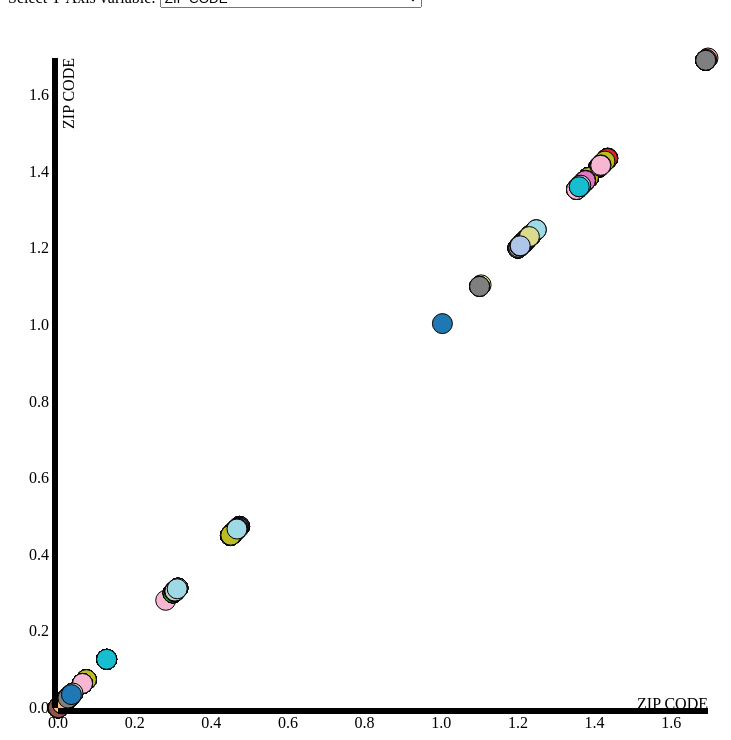
D3 v3 page, settled after 480 driven frames (8 s of simulated time); the page loaded 1 data file(s).


// ── bivarscript.js
d3.csv('bivarscat.csv',function (data) {
// CSV section
  var body = d3.select('body')
  var selectData = [ { "text" : "ZIP CODE" },
                     { "text" : "TIME" },
					 { "text" : "LATITUDE" },
					 { "text" : "LONGITUDE" },
					 { "text" : "NUMBER OF PERSONS INJURED" },
					 { "text" : "NUMBER OF PERSONS KILLED" },
					 { "text" : "NUMBER OF PEDESTRIANS INJURED" },
					 { "text" : "NUMBER OF PEDESTRIANS KILLED" },
					 { "text" : "NUMBER OF CYCLIST INJURED" },
					 { "text" : "NUMBER OF CYCLIST KILLED" },
					 { "text" : "NUMBER OF MOTORIST INJURED" },
					 { "text" : "NUMBER OF MOTORIST KILLED" },
					 
                   ]

  var span = body.append('span')
    .text('Select X-Axis variable: ')
  var yInput = body.append('select')
      .attr('id','xSelect')
      .on('change',xChange)
    .selectAll('option')
      .data(selectData)
      .enter()
    .append('option')
      .attr('value', function (d) { return d.text })
      .text(function (d) { return d.text ;})
  body.append('br')

  var span = body.append('span')
      .text('Select Y-Axis variable: ')
  var yInput = body.append('select')
      .attr('id','ySelect')
      .on('change',yChange)
    .selectAll('option')
      .data(selectData)
      .enter()
    .append('option')
      .attr('value', function (d) { return d.text })
      .text(function (d) { return d.text ;})
  body.append('br')

  var body = d3.select('body')
  var margin = { top: 50, right: 50, bottom: 50, left: 50 }
  var h = 750 - margin.top - margin.bottom
  var w = 750 - margin.left - margin.right
  var colorScale = d3.scale.category20()
  var xScale = d3.scale.linear()
    .domain([
      d3.min([0,d3.min(data,function (d) { return d['ZIP CODE'] })]),
      d3.max([0,d3.max(data,function (d) { return d['ZIP CODE'] })])
      ])
    .range([0,w])
  var yScale = d3.scale.linear()
    .domain([
      d3.min([0,d3.min(data,function (d) { return d['ZIP CODE'] })]),
      d3.max([0,d3.max(data,function (d) { return d['ZIP CODE'] })])
      ])
    .range([h,0])
  var svg = body.append('svg')
      .attr('height',h + margin.top + margin.bottom)
      .attr('width',w + margin.left + margin.right)
    .append('g')
      .attr('transform','translate(' + margin.left + ',' + margin.top + ')')
  
  var xAxis = d3.svg.axis()
    .scale(xScale)

    .ticks(10)
    .orient('bottom')
  
  var yAxis = d3.svg.axis()
    .scale(yScale)
   
    .ticks(10)
    .orient('left')
  
  var circles = svg.selectAll('circle')
      .data(data)
      .enter()
    .append('circle')
      .attr('cx',function (d) { return xScale(d['ZIP CODE']) })
      .attr('cy',function (d) { return yScale(d['ZIP CODE']) })
      .attr('r','10')
      .attr('stroke','black')
      .attr('stroke-width',1)
      .attr('fill',function (d,i) { return colorScale(i) })
      .on('mouseover', function () {
        d3.select(this)
          .transition()
          .duration(500)
          .attr('r',20)
          .attr('stroke-width',3)
      })
      .on('mouseout', function () {
        d3.select(this)
          .transition()
          .duration(500)
          .attr('r',10)
          .attr('stroke-width',1)
      })
  svg.append('g')
      .attr('class','axis')
      .attr('id','xAxis')
      .attr('transform', 'translate(0,' + h + ')')
      .call(xAxis)
    .append('text') 
      .attr('id','xAxisLabel')
      .attr('y',-10)
      .attr('x',w)
      .attr('dy','.71em')
      .style('text-anchor','end')
      .text('ZIP CODE')
  
  svg.append('g')
      .attr('class','axis')
      .attr('id','yAxis')
      .call(yAxis)
    .append('text') 
      .attr('id', 'yAxisLabel')
      .attr('transform','rotate(-90)')
      .attr('x',0)
      .attr('y',5)
      .attr('dy','.71em')
      .style('text-anchor','end')
      .text('ZIP CODE')

  function yChange() {
    var value = this.value 
    yScale 
      .domain([
        d3.min([0,d3.min(data,function (d) { return d[value] })]),
        d3.max([0,d3.max(data,function (d) { return d[value] })])
        ])
    yAxis.scale(yScale) 
    d3.select('#yAxis') 
     
      .call(yAxis)
    d3.select('#yAxisLabel') 
      .text(value)    
    d3.selectAll('circle') 
     
        .attr('cy',function (d) { return yScale(d[value]) })
  }

  function xChange() {
    var value = this.value 
    xScale 
      .domain([
        d3.min([0,d3.min(data,function (d) { return d[value] })]),
        d3.max([0,d3.max(data,function (d) { return d[value] })])
        ])
    xAxis.scale(xScale) // change the xScale
    d3.select('#xAxis') // redraw the xAxis
      //.transition().duration(1)
      .call(xAxis)
    d3.select('#xAxisLabel') // change the xAxisLabel
     // .transition().duration(1)
      .text(value)
    d3.selectAll('circle') // move the circles
      .transition().duration(1)
     // .delay(function (d,i) { return i*1})
        .attr('cx',function (d) { return xScale(d[value]) })
  }
})

### data: bivarscat.csv
DATE, TIME, BOROUGH, ZIP CODE, LATITUDE, LONGITUDE, LOCATION, ON STREET NAME, CROSS STREET NAME, OFF STREET NAME, NUMBER OF PERSONS INJURED, NUMBER OF PERSONS KILLED, NUMBER OF PEDESTRIANS INJURED, NUMBER OF PEDESTRIANS KILLED, NUMBER OF CYCLIST INJURED, NUMBER OF CYCLIST KILLED, NUMBER OF MOTORIST INJURED, NUMBER OF MOTORIST KILLED, CONTRIBUTING FACTOR VEHICLE 1, CONTRIBUTING FACTOR VEHICLE 2, CONTRIBUTING FACTOR VEHICLE 3, CONTRIBUTING FACTOR VEHICLE 4, CONTRIBUTING FACTOR VEHICLE 5, UNIQUE KEY
4/24/2015, 0.605, QUEENS, 1.1, 0.2452, 0.3114, (40.746296, -73.930408), 34 STREET, 43 AVENUE, , 1, 0, 0, 0, 0, 0, 1, 0, Turning Improperly, , , , , 3211447
7/29/2014, 1.829, MANHATTAN, 0.001, 0.217, 0.248, (40.718145, -73.993828), CHRYSTIE STREET, GRAND STREET, , 1, 0, 0, 0, 0, 0, 1, 0, Driver Inattention/Distraction, Driver Inexperience, Driver Inattention/Distraction, , , 1000136
7/29/2014, 0.543, BRONX, 0.451, 0.3398, 0.322, (40.840875, -73.919785), CROMWELL AVENUE, WEST 170 STREET, , 0, 0, 0, 0, 0, 0, 0, 0, Driver Inexperience, Other Vehicular, Other Vehicular, Other Vehicular, , 1000256
7/29/2014, 2.21, BRONX, 0.451, 0.335, 0.3125, (40.836095, -73.929259), UNIVERSITY AVENUE, WEST 166 STREET, , 0, 0, 0, 0, 0, 0, 0, 0, Other Vehicular, Other Vehicular, Lost Consciousness, , , 1000833
7/31/2014, 1.1, MANHATTAN, 0.127, 0.2796, 0.2892, (40.780754, -73.952575), EAST 89 STREET, 3 AVENUE, , 0, 0, 0, 0, 0, 0, 0, 0, Other Vehicular, Other Vehicular, Other Vehicular, , , 1001319
7/30/2014, 0.9, BRONX, 0.454, 0.3146, 0.325, (40.815698, -73.91677), EAST 149 STREET, BERGEN AVENUE, , 2, 0, 0, 0, 0, 0, 2, 0, Driver Inattention/Distraction, Turning Improperly, , , , 1001355
8/1/2014, 1.535, MANHATTAN, 0.127, 0.2825, 0.2942, (40.78357, -73.947583), 2 AVENUE, EAST 95 STREET, , 0, 0, 0, 0, 0, 0, 0, 0, Other Vehicular, Other Vehicular, Fatigued/Drowsy, , , 1001818
7/30/2014, 1.832, MANHATTAN, 0.012, 0.2193, 0.2419, (40.720434, -73.999866), GRAND STREET, CROSBY STREET, , 1, 0, 0, 0, 0, 0, 1, 0, Failure to Yield Right-of-Way, Driver Inattention/Distraction, Driver Inattention/Distraction, , , 1002730
8/4/2014, 1.004, MANHATTAN, 0.032, 0.347, 0.3109, (40.84812, -73.930884), WEST 181 STREET, AMSTERDAM AVENUE, , 2, 0, 0, 0, 0, 0, 2, 0, Driver Inattention/Distraction, Driver Inattention/Distraction, Other Vehicular, Other Vehicular, , 1003833
8/5/2014, 1.33, QUEENS, 1.373, 0.2107, 0.382, (40.711845, -73.85976), METROPOLITAN AVENUE, WOODHAVEN BOULEVARD, , 4, 0, 0, 0, 0, 0, 4, 0, Driver Inattention/Distraction, Driver Inattention/Distraction, Driver Inattention/Distraction, Driver Inattention/Distraction, , 1004624
8/6/2014, 1.83, MANHATTAN, 0.033, 0.3626, 0.3247, (40.86369, -73.917064), WEST 207 STREET, NINTH AVENUE, , 0, 0, 0, 0, 0, 0, 0, 0, Other Vehicular, Other Electronic Device, Outside Car Distraction, , , 1004885
8/6/2014, 1.045, QUEENS, 1.363, 0.2452, 0.4677, (40.74629, -73.774075), 203 STREET, 58 AVENUE, , 0, 0, 0, 0, 0, 0, 0, 0, Driver Inexperience, Driver Inexperience, Driver Inexperience, , , 1005233
8/7/2014, 1.957, BRONX, 0.456, 0.3473, 0.3358, (40.848396, -73.906045), MONROE AVENUE, MOUNT HOPE PLACE, , 7, 0, 0, 0, 0, 0, 7, 0, Traffic Control Disregarded, Other Vehicular, Other Vehicular, Other Vehicular, , 1005467
8/7/2014, 2.03, BRONX, 0.467, 0.3563, 0.3418, (40.857421, -73.899955), GRAND CONCOURSE, EAST 183 STREET, , 0, 0, 0, 0, 0, 0, 0, 0, Other Vehicular, Other Vehicular, Other Vehicular, , , 1005468
8/8/2014, 1.447, QUEENS, 1.356, 0.2819, 0.4425, (40.782996, -73.799332), WILLETS POINT BOULEVARD, 17 AVENUE, , 1, 0, 0, 0, 0, 0, 1, 0, Alcohol Involvement, Alcohol Involvement, Alcohol Involvement, , , 1005704
8/8/2014, 1.72, QUEENS, 1.353, 0.2586, 0.4095, (40.75968, -73.832348), 39 AVENUE, PRINCE STREET, , 0, 0, 0, 0, 0, 0, 0, 0, Failure to Yield Right-of-Way, Failure to Yield Right-of-Way, Failure to Yield Right-of-Way, , , 1005705
8/9/2014, 1.7, QUEENS, 1.384, 0.2086, 0.3429, (40.709682, -73.898904), FRESH POND ROAD, LINDEN STREET, , 0, 0, 0, 0, 0, 0, 0, 0, Driver Inattention/Distraction, Driver Inattention/Distraction, Driver Inattention/Distraction, , , 1006542
8/11/2014, 0.845, MANHATTAN, 0.064, 0.2657, 0.2706, (40.76677, -73.971184), 5 AVENUE, EAST 63 STREET, , 0, 0, 0, 0, 0, 0, 0, 0, Fatigued/Drowsy, Fatigued/Drowsy, Other Vehicular, , , 1006776
8/11/2014, 0.851, QUEENS, 1.434, 0.1934, 0.4397, (40.694545, -73.802112), SOUTH ROAD, SUTPHIN BOULEVARD, , 2, 0, 0, 0, 0, 0, 2, 0, Physical Disability, Traffic Control Disregarded, Driver Inattention/Distraction, , , 1008050
8/10/2014, 0.525, QUEENS, 1.366, 0.2327, 0.427, (40.7338, -73.814801), KISSENA BOULEVARD, MELBOURNE AVENUE, , 1, 0, 0, 0, 0, 0, 1, 0, Failure to Keep Right, Other Electronic Device, Other Electronic Device, Other Electronic Device, , 1008094
8/12/2014, 1.93, QUEENS, 1.354, 0.2598, 0.4341, (40.760959, -73.807679), 158 STREET, SANFORD AVENUE, , 0, 0, 0, 0, 0, 0, 0, 0, Lost Consciousness, Lost Consciousness, Lost Consciousness, , , 1008126
8/12/2014, 1.9, QUEENS, 1.364, 0.2395, 0.4316, (40.740602, -73.810243), PARSONS BOULEVARD, 59 AVENUE, , 0, 0, 0, 0, 0, 0, 0, 0, Other Electronic Device, Outside Car Distraction, Outside Car Distraction, Outside Car Distraction, , 1008127
8/14/2014, 1.73, MANHATTAN, 0.012, 0.2163, 0.2383, (40.71745, -74.003532), FRANKLIN STREET, BROADWAY, , 0, 0, 0, 0, 0, 0, 0, 0, Driver Inexperience, Other Vehicular, Other Vehicular, , , 1008221
8/14/2014, 0.73, MANHATTAN, 0.027, 0.2758, 0.2843, (40.77691, -73.95747), EAST 82 STREET, LEXINGTON AVENUE, , 0, 0, 0, 0, 0, 0, 0, 0, Other Vehicular, Other Vehicular, Other Vehicular, , , 1008299
8/14/2014, 1.62, MANHATTAN, 0.023, 0.2854, 0.2696, (40.786486, -73.972173), WEST 86 STREET, COLUMBUS AVENUE, , 0, 0, 0, 0, 0, 0, 0, 0, Driver Inexperience, Illness, Driver Inattention/Distraction, , , 1008316
8/13/2014, 1.72, BROOKLYN, 1.209, 0.1207, 0.2939, (40.621783, -73.947894), AVENUE L, EAST 28 STREET, , 0, 0, 0, 0, 0, 0, 0, 0, Failure to Yield Right-of-Way, Failure to Yield Right-of-Way, Lost Consciousness, , , 1008468
… [head cut at 6 KiB]